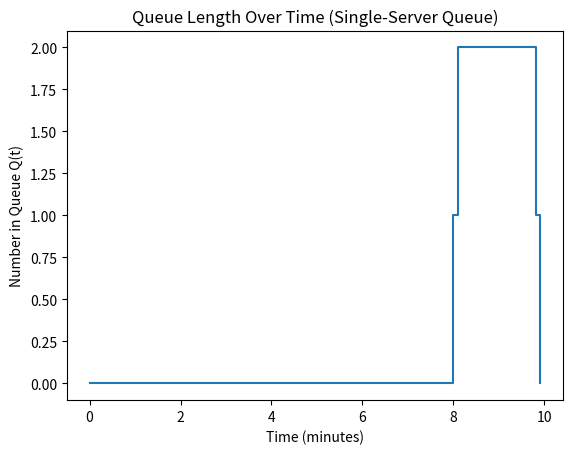

Write the Python code that produced this figure.
import numpy as np
import matplotlib.pyplot as plt

MEAN_INTERARRIVAL = 1.0   
MEAN_SERVICE = 0.5        
N_CUSTOMERS = 6

clock = 0.0
server_busy = False
queue = []

area_Q = 0.0
area_B = 0.0
total_delay = 0.0

customers_started_service = 0

next_arrival = np.random.exponential(MEAN_INTERARRIVAL)
next_departure = float("inf")

time_points = [0.0]
queue_lengths = [0]

while customers_started_service < N_CUSTOMERS:

    next_event_time = min(next_arrival, next_departure)

    area_Q += len(queue) * (next_event_time - clock)
    area_B += (1 if server_busy else 0) * (next_event_time - clock)

    clock = next_event_time

    if next_arrival <= next_departure:
        if not server_busy:
            server_busy = True
            service_time = np.random.exponential(MEAN_SERVICE)
            next_departure = clock + service_time
        else:
            queue.append(clock)

        next_arrival = clock + np.random.exponential(MEAN_INTERARRIVAL)
 
    else:
        customers_started_service += 1

        if queue:
            arrival_time = queue.pop(0)
            total_delay += clock - arrival_time

            service_time = np.random.exponential(MEAN_SERVICE)
            next_departure = clock + service_time
        else:
            server_busy = False
            next_departure = float("inf")

    time_points.append(clock)
    queue_lengths.append(len(queue))


avg_delay = total_delay / N_CUSTOMERS
avg_queue = area_Q / clock
utilization = area_B / clock
end_time = clock

print("Single-server queueing system")
print("Mean interarrival time", MEAN_INTERARRIVAL, "minutes")
print("Mean service time", MEAN_SERVICE, "minutes")
print("Number of customers", N_CUSTOMERS)
print("Average delay in queue", round(avg_delay, 3), "minutes")
print("Average number in queue", round(avg_queue, 3))
print("Server utilization", round(utilization, 3))
print("Time simulation ended", round(end_time, 3), "minutes")

plt.figure()
plt.step(time_points, queue_lengths, where="post")
plt.xlabel("Time (minutes)")
plt.ylabel("Number in Queue Q(t)")
plt.title("Queue Length Over Time (Single-Server Queue)")
plt.show()
